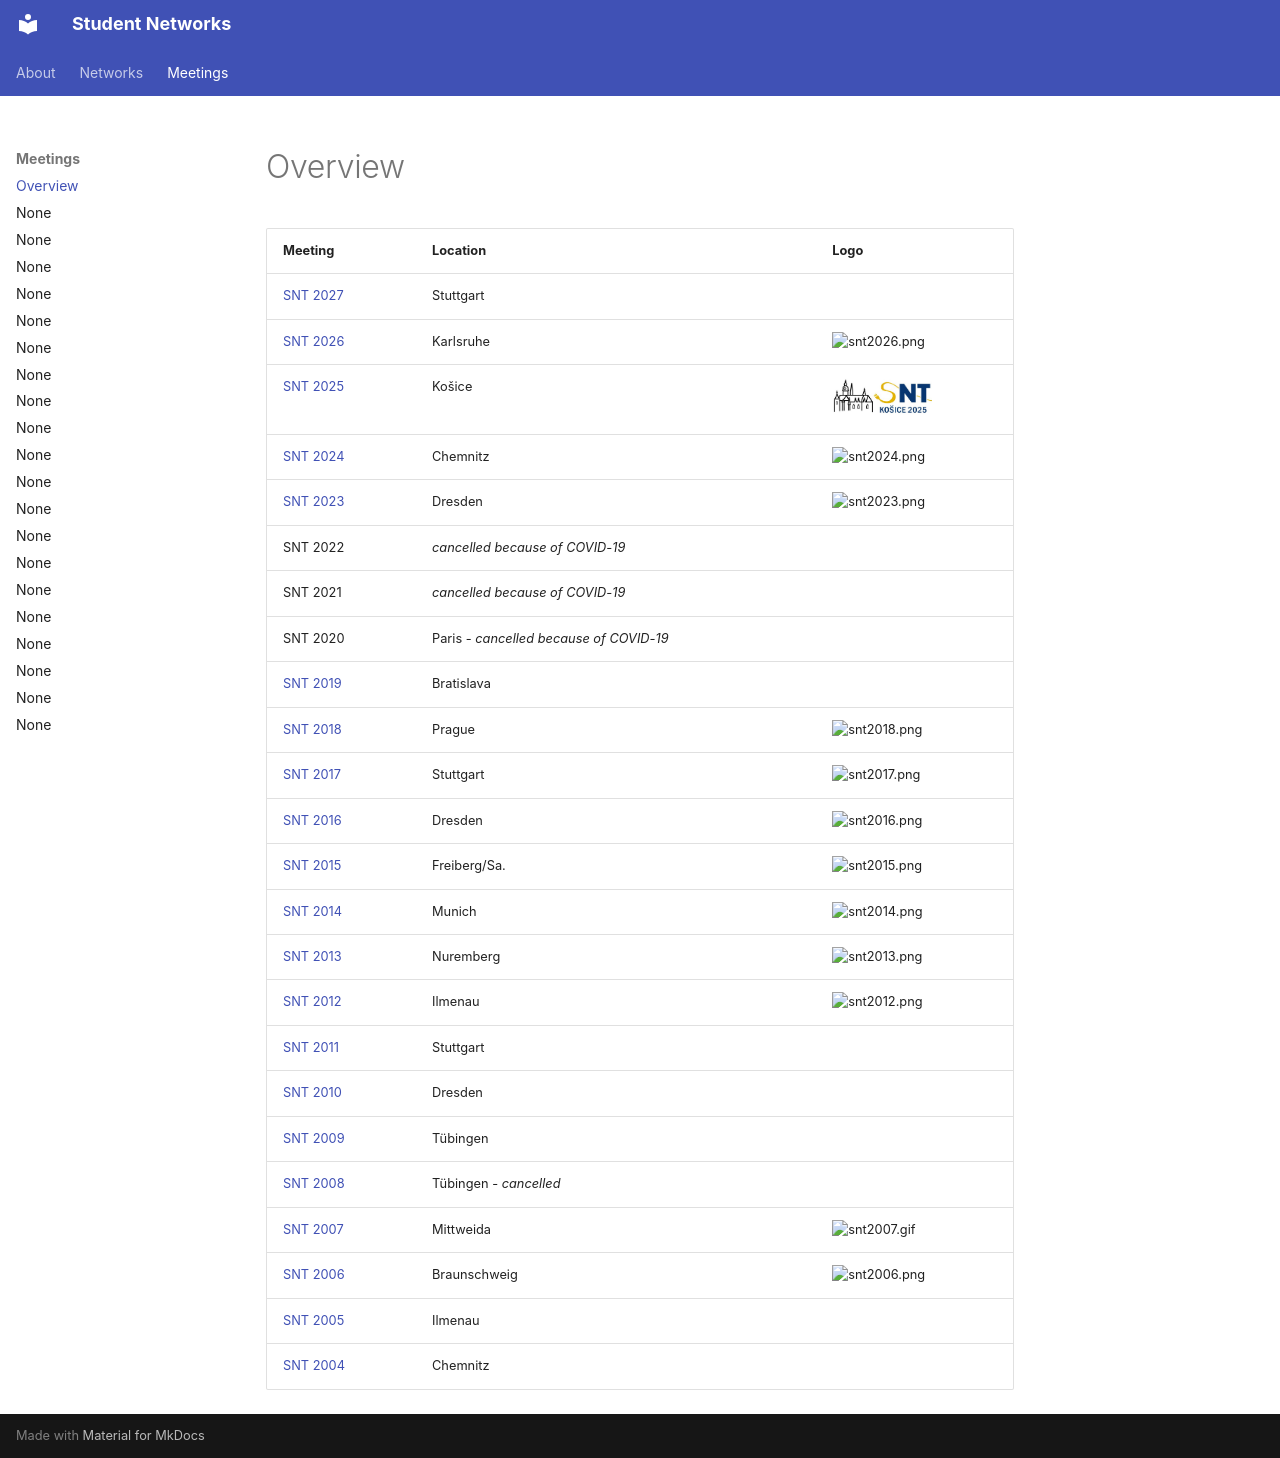

repository: eskeldsen/studnetze-website · page: meetings/index.html · generator: mkdocs

# Overview

Meeting | Location | Logo
--------|----------|-----
[SNT 2027](snt2027.md) | Stuttgart                                 | 
[SNT 2026](snt2026.md) | Karlsruhe                               | ![snt2026.png](snt2026.png){ width="100" }
[SNT 2025](snt2025.md) | Košice                                  | ![snt2025.png](snt2025.png){ width="100" }
[SNT 2024](snt2024.md) | Chemnitz                                | ![snt2024.png](snt2024.png){ width="100" }
[SNT 2023](snt2023.md) | Dresden                                 | ![snt2023.png](snt2023.png){ width="100" }
SNT 2022               | *cancelled because of COVID-19*         |
SNT 2021               | *cancelled because of COVID-19*         |
SNT 2020               | Paris - *cancelled because of COVID-19* |
[SNT 2019](snt2019.md) | Bratislava                              |
[SNT 2018](snt2018.md) | Prague                                  | ![snt2018.png](snt2018.png){ width="100" }
[SNT 2017](snt2017.md) | Stuttgart                               | ![snt2017.png](snt2017.png){ width="100" }
[SNT 2016](snt2016.md) | Dresden                                 | ![snt2016.png](snt2016.png){ width="100" }
[SNT 2015](snt2015.md) | Freiberg/Sa.                            | ![snt2015.png](snt2015.png){ width="100" }
[SNT 2014](snt2014.md) | Munich                                  | ![snt2014.png](snt2014.png){ width="100" }
[SNT 2013](snt2013.md) | Nuremberg                               | ![snt2013.png](snt2013.png){ width="100" }
[SNT 2012](snt2012.md) | Ilmenau                                 | ![snt2012.png](snt2012.png){ width="100" }
[SNT 2011](snt2011.md) | Stuttgart                               |
[SNT 2010](snt2010.md) | Dresden                                 |
[SNT 2009](snt2009.md) | Tübingen                                |
[SNT 2008](snt2008.md) | Tübingen - *cancelled*                  |
[SNT 2007](snt2007.md) | Mittweida                               | ![snt2007.gif](snt2007.gif){ width="100" }
[SNT 2006](snt2006.md) | Braunschweig                            | ![snt2006.png](snt2006.png){ width="100" }
[SNT 2005](snt2005.md) | Ilmenau                                 |
[SNT 2004](snt2004.md) | Chemnitz                                |
